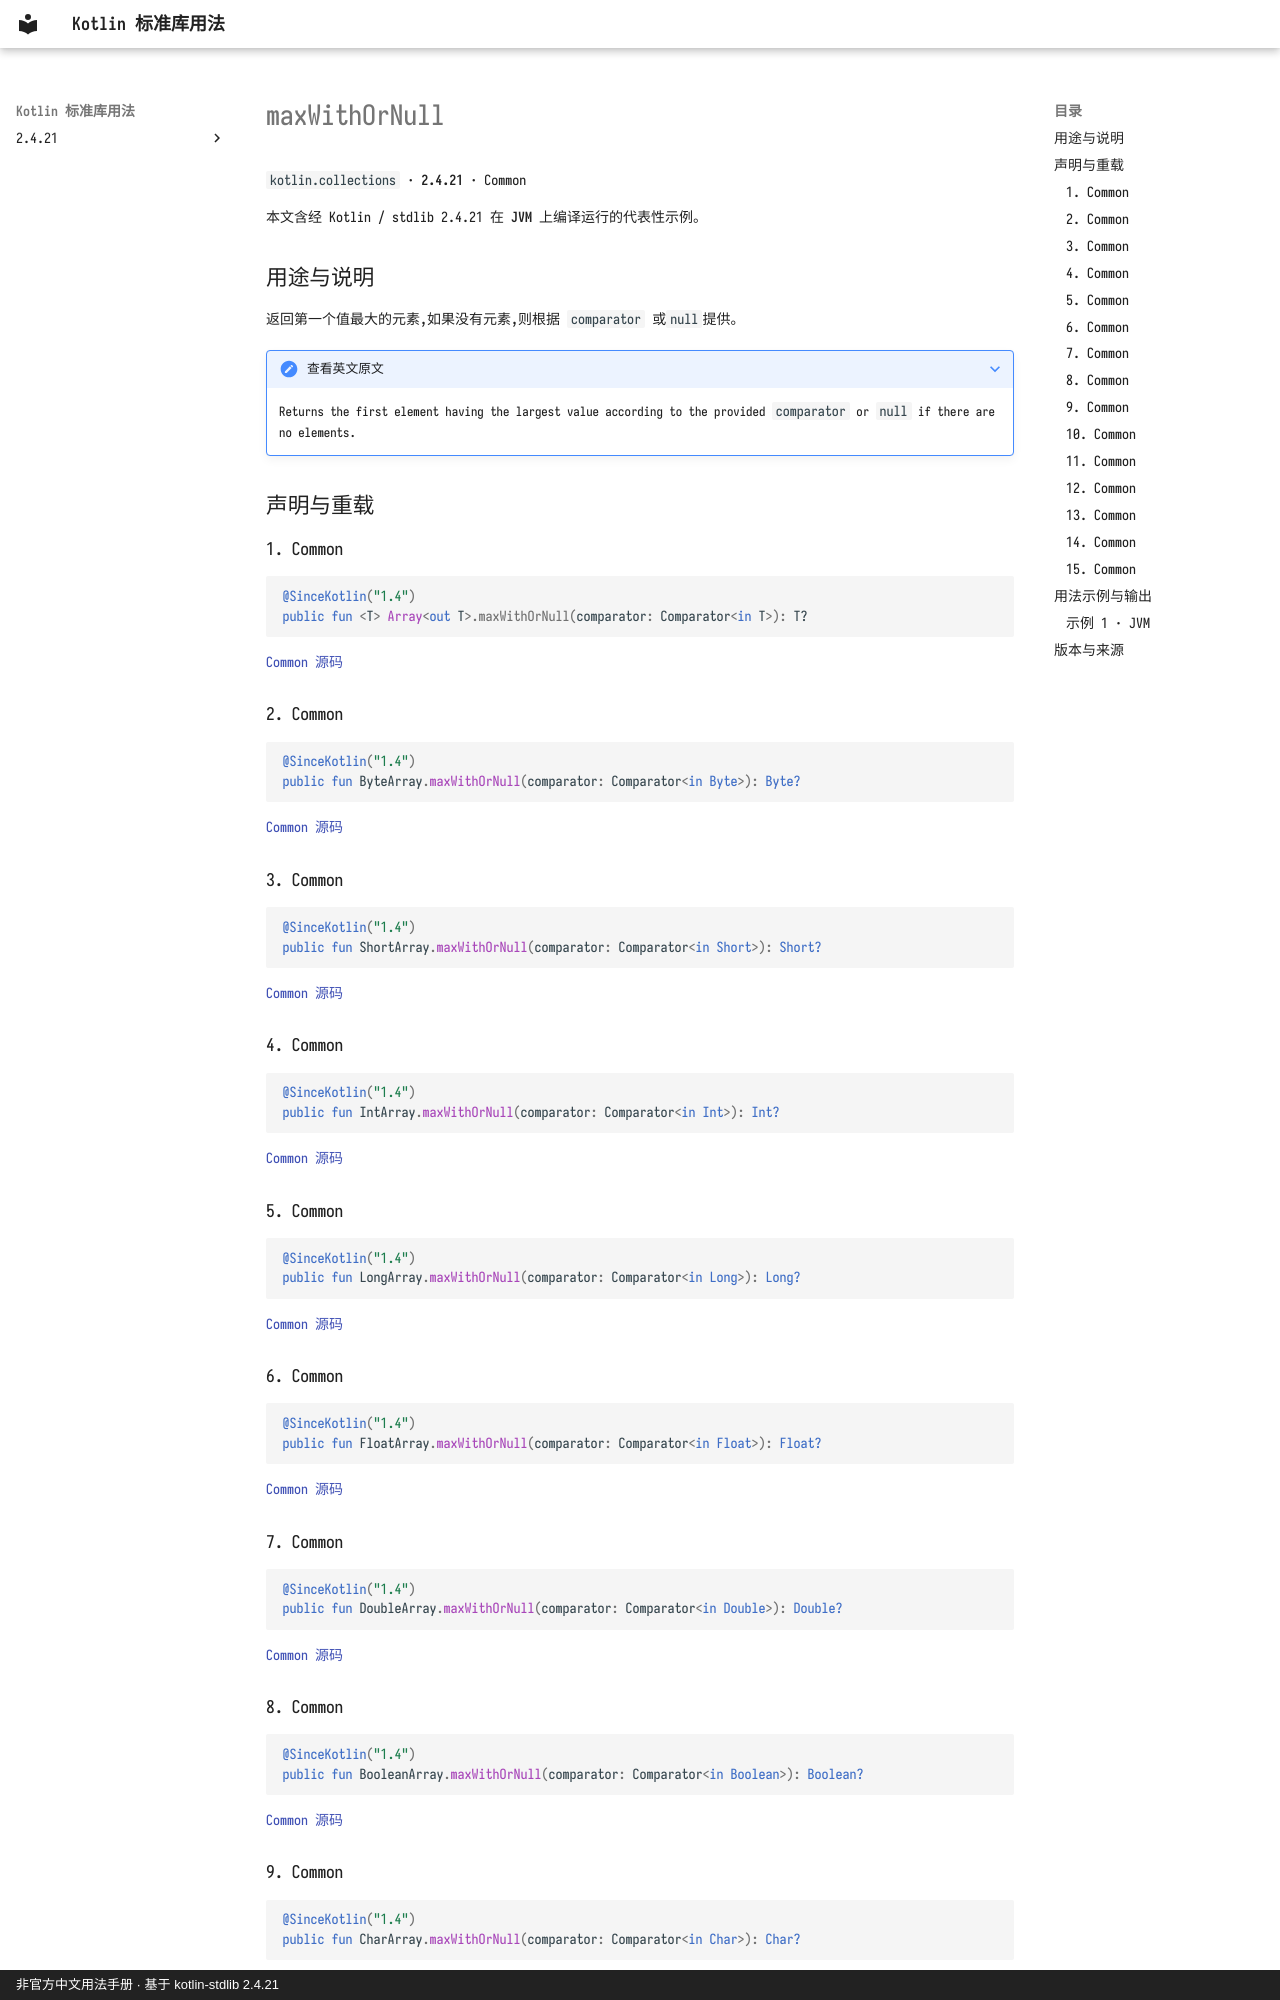

repository: oooooooko/kotlin-stdlib-docs · page: zh/api/kotlin.collections/maxwithornull--c1a9369e/index.html · generator: mkdocs · copyright: 非官方中文用法手册 · 基于 kotlin-stdlib 2.4.21

# maxWithOrNull

`kotlin.collections` · **2.4.21** · Common

本文含经 Kotlin / stdlib 2.4.21 在 **JVM** 上编译运行的代表性示例。

## 用途与说明

返回第一个值最大的元素,如果没有元素,则根据 `comparator` 或`null`提供。

??? note "查看英文原文"

    Returns the first element having the largest value according to the provided `comparator` or `null` if there are no elements.

## 声明与重载

### 1. Common

```kotlin
@SinceKotlin("1.4")
public fun <T> Array<out T>.maxWithOrNull(comparator: Comparator<in T>): T?
```

[Common 源码](https://github.com/JetBrains/kotlin/blob/v2.4.21/libraries/stdlib/common/src/generated/_Arrays.kt#L19139)

### 2. Common

```kotlin
@SinceKotlin("1.4")
public fun ByteArray.maxWithOrNull(comparator: Comparator<in Byte>): Byte?
```

[Common 源码](https://github.com/JetBrains/kotlin/blob/v2.4.21/libraries/stdlib/common/src/generated/_Arrays.kt#L19153)

### 3. Common

```kotlin
@SinceKotlin("1.4")
public fun ShortArray.maxWithOrNull(comparator: Comparator<in Short>): Short?
```

[Common 源码](https://github.com/JetBrains/kotlin/blob/v2.4.21/libraries/stdlib/common/src/generated/_Arrays.kt#L19167)

### 4. Common

```kotlin
@SinceKotlin("1.4")
public fun IntArray.maxWithOrNull(comparator: Comparator<in Int>): Int?
```

[Common 源码](https://github.com/JetBrains/kotlin/blob/v2.4.21/libraries/stdlib/common/src/generated/_Arrays.kt#L19181)

### 5. Common

```kotlin
@SinceKotlin("1.4")
public fun LongArray.maxWithOrNull(comparator: Comparator<in Long>): Long?
```

[Common 源码](https://github.com/JetBrains/kotlin/blob/v2.4.21/libraries/stdlib/common/src/generated/_Arrays.kt#L19195)

### 6. Common

```kotlin
@SinceKotlin("1.4")
public fun FloatArray.maxWithOrNull(comparator: Comparator<in Float>): Float?
```

[Common 源码](https://github.com/JetBrains/kotlin/blob/v2.4.21/libraries/stdlib/common/src/generated/_Arrays.kt#L19209)

### 7. Common

```kotlin
@SinceKotlin("1.4")
public fun DoubleArray.maxWithOrNull(comparator: Comparator<in Double>): Double?
```

[Common 源码](https://github.com/JetBrains/kotlin/blob/v2.4.21/libraries/stdlib/common/src/generated/_Arrays.kt#L19223)

### 8. Common

```kotlin
@SinceKotlin("1.4")
public fun BooleanArray.maxWithOrNull(comparator: Comparator<in Boolean>): Boolean?
```

[Common 源码](https://github.com/JetBrains/kotlin/blob/v2.4.21/libraries/stdlib/common/src/generated/_Arrays.kt#L19237)

### 9. Common

```kotlin
@SinceKotlin("1.4")
public fun CharArray.maxWithOrNull(comparator: Comparator<in Char>): Char?
```

[Common 源码](https://github.com/JetBrains/kotlin/blob/v2.4.21/libraries/stdlib/common/src/generated/_Arrays.kt#L19251)
